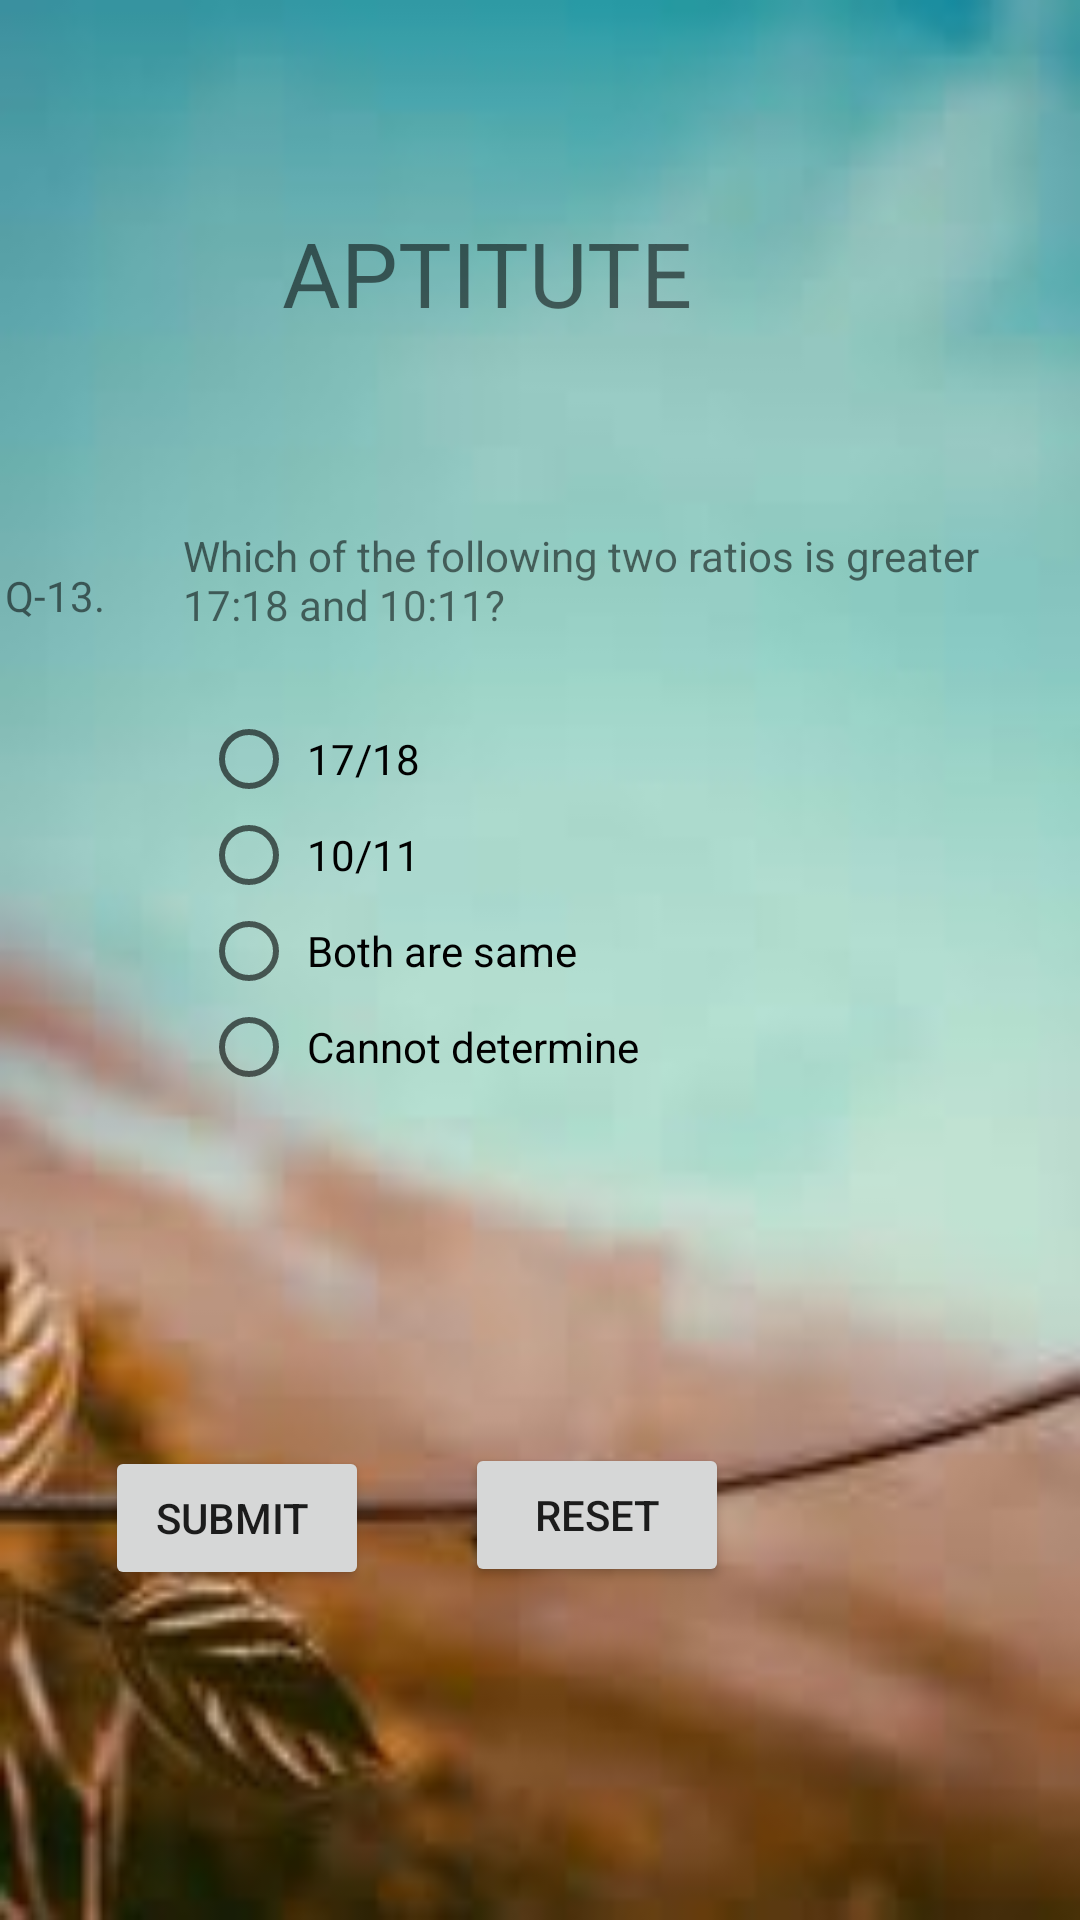

Android layout source for this screen:
<!-- AndroidManifest.xml: application theme AppTheme -->
<!-- res/layout/activity_main21.xml -->
<?xml version="1.0" encoding="utf-8"?>
<RelativeLayout xmlns:android="http://schemas.android.com/apk/res/android"
    xmlns:app="http://schemas.android.com/apk/res-auto"
    xmlns:tools="http://schemas.android.com/tools"
    android:layout_width="match_parent"
    android:layout_height="match_parent"
    android:background="@drawable/images"
    tools:context=".Main21Activity">


    <TextView
        android:id="@+id/textView14"
        android:layout_width="wrap_content"
        android:layout_height="wrap_content"
        android:layout_alignParentEnd="true"
        android:layout_alignParentBottom="true"
        android:layout_marginEnd="122dp"
        android:layout_marginBottom="529dp"
        android:text=" APTITUTE "
        android:textSize="30dp" />

    <TextView
        android:id="@+id/textView15"
        android:layout_width="wrap_content"
        android:layout_height="wrap_content"
        android:layout_alignParentEnd="true"
        android:layout_alignParentBottom="true"
        android:layout_marginEnd="325dp"
        android:layout_marginBottom="432dp"
        android:text="Q-13." />

    <TextView
        android:id="@+id/textView16"
        android:layout_width="275dp"
        android:layout_height="wrap_content"
        android:layout_alignParentEnd="true"
        android:layout_alignParentBottom="true"
        android:layout_marginEnd="24dp"
        android:layout_marginBottom="429dp"
        android:text="Which of the following two ratios is greater 17:18 and 10:11?
 " />

    <RadioGroup
        android:layout_width="267dp"
        android:layout_height="146dp"
        android:layout_alignParentEnd="true"
        android:layout_alignParentBottom="true"
        android:layout_marginEnd="26dp"
        android:layout_marginBottom="257dp">

        <RadioButton
            android:id="@+id/radioButton1"
            android:layout_width="match_parent"
            android:layout_height="wrap_content"
            android:text=" 17/18 " />

        <RadioButton
            android:id="@+id/radioButton2"
            android:layout_width="match_parent"
            android:layout_height="wrap_content"
            android:text=" 10/11 " />

        <RadioButton
            android:id="@+id/radioButton3"
            android:layout_width="match_parent"
            android:layout_height="wrap_content"
            android:text=" Both are same " />

        <RadioButton
            android:id="@+id/radioButton4"
            android:layout_width="match_parent"
            android:layout_height="wrap_content"
            android:text=" Cannot determine " />
    </RadioGroup>

    <Button
        android:id="@+id/submitq13"
        android:layout_width="wrap_content"
        android:layout_height="wrap_content"
        android:layout_alignParentEnd="true"
        android:layout_alignParentBottom="true"
        android:layout_marginEnd="237dp"
        android:layout_marginBottom="110dp"
        android:text="SUBMIT " />

    <Button
        android:id="@+id/reset"
        android:layout_width="wrap_content"
        android:layout_height="wrap_content"
        android:layout_alignParentEnd="true"
        android:layout_alignParentBottom="true"
        android:layout_marginEnd="117dp"
        android:layout_marginBottom="111dp"
        android:text="RESET" />

</RelativeLayout>
<!-- resources referenced by this layout -->
<resources>
  <!-- drawable images: png bitmap (drawable-v24, 3884 bytes) -->
  <style name="AppTheme" parent="Theme.AppCompat.Light.DarkActionBar">
          
          <item name="colorPrimary">@color/colorPrimary</item>
          <item name="colorPrimaryDark">@color/colorPrimaryDark</item>
          <item name="colorAccent">@color/colorAccent</item>
      </style>
  <color name="colorPrimary">#3F51B5</color>
  <color name="colorPrimaryDark">#303F9F</color>
  <color name="colorAccent">#FF4081</color>
</resources>
